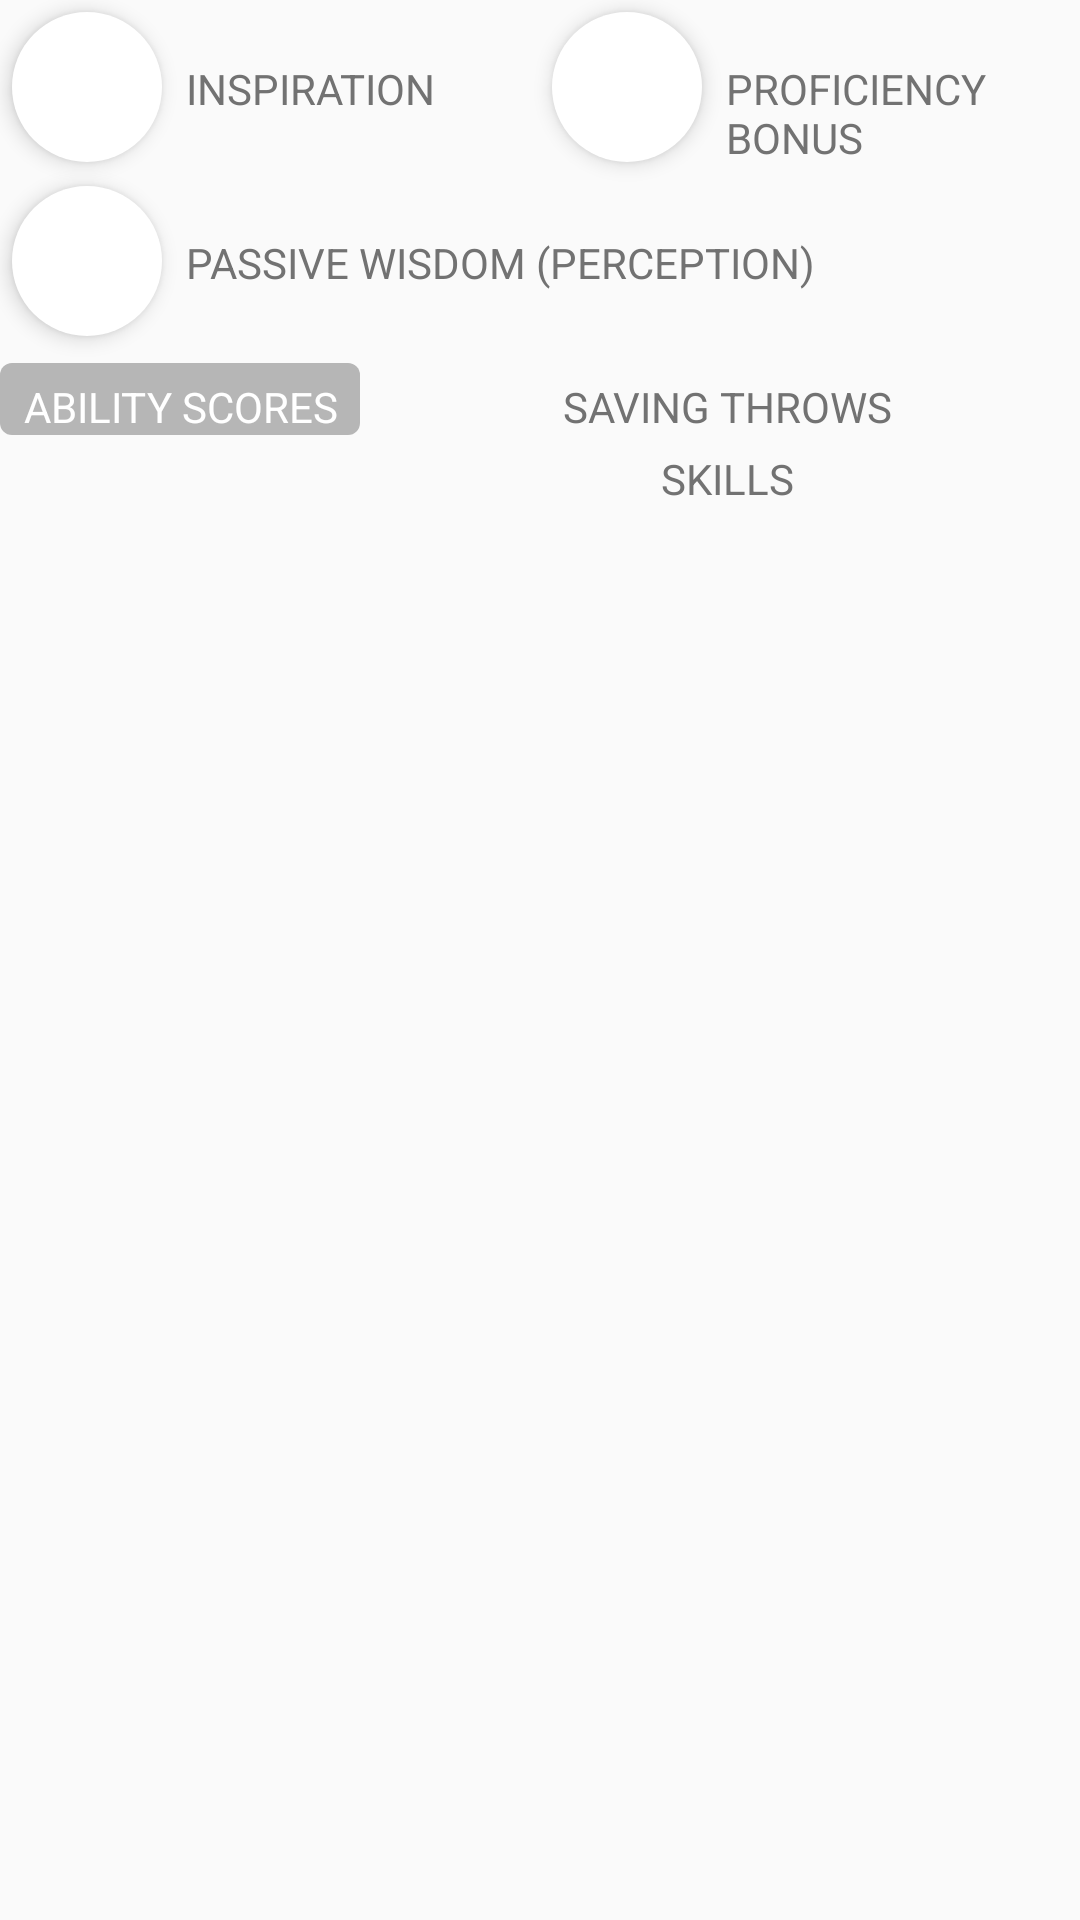

Produce the Android XML layout that renders to this screen, including the resource entries it uses.
<!-- AndroidManifest.xml: application theme AppTheme -->
<!-- res/layout/fragment_character_attributes.xml -->
<?xml version="1.0" encoding="utf-8"?>
<android.support.v4.widget.NestedScrollView
    xmlns:android="http://schemas.android.com/apk/res/android"
    xmlns:app="http://schemas.android.com/apk/res-auto"
    android:layout_width="match_parent"
    android:layout_height="match_parent"
    app:layout_behavior="@string/appbar_scrolling_view_behavior">

    <RelativeLayout
        android:layout_width="match_parent"
        android:layout_height="wrap_content"
        android:descendantFocusability="beforeDescendants">

        <View
            android:id="@+id/strut"
            android:layout_width="0dp"
            android:layout_height="0dp"
            android:visibility="invisible"
            android:layout_alignParentTop="true"
            android:layout_centerHorizontal="true"/>

        <EditText
            style="@style/CircularEditText"
            android:id="@+id/inspiration"
            android:layout_alignParentTop="true"/>

        <TextView
            style="@style/CircularEditTextLabel"
            android:id="@+id/inspirationText"
            android:text="@string/label_inspiration"
            android:layout_toStartOf="@+id/strut"
            android:layout_toEndOf="@+id/inspiration"/>

        <EditText
            style="@style/CircularEditText"
            android:id="@+id/proficiencyBonus"
            android:layout_toEndOf="@+id/strut"/>

        <TextView
            style="@style/CircularEditTextLabel"
            android:id="@+id/proficiencyBonusText"
            android:text="@string/label_proficiency_bonus"
            android:layout_toEndOf="@+id/proficiencyBonus"/>

        <TextView
            style="@style/CircularTextView"
            android:id="@+id/passiveWisdom"
            android:layout_below="@id/inspiration"/>

        <TextView
            style="@style/CircularEditTextLabel"
            android:id="@+id/passiveWisdomText"
            android:text="@string/label_passive_wisdom"
            android:layout_below="@+id/inspiration"
            android:layout_toEndOf="@+id/inspiration"/>

        <LinearLayout
            android:id="@+id/abilities_skills"
            android:layout_width="match_parent"
            android:layout_height="wrap_content"
            android:orientation="horizontal"
            android:layout_below="@+id/passiveWisdom"
            android:layout_marginTop="5dp"
            android:weightSum="3">

            <LinearLayout
                android:id="@+id/ability_scores"
                android:layout_width="match_parent"
                android:layout_height="wrap_content"
                android:orientation="vertical"
                android:layout_weight="2"
                android:background="@drawable/deep_background"
                android:gravity="center_horizontal"
                android:paddingTop="5dp">

                <TextView
                    android:layout_width="wrap_content"
                    android:layout_height="wrap_content"
                    android:text="@string/label_ability_scores"
                    android:textColor="@color/icons"
                    android:gravity="center_horizontal"/>

            </LinearLayout>

            <LinearLayout
                android:layout_width="match_parent"
                android:layout_height="wrap_content"
                android:orientation="vertical"
                android:layout_weight="1"
                android:paddingLeft="5dp"
                android:paddingTop="5dp">

                <LinearLayout
                    android:id="@+id/savingThrows"
                    android:layout_width="match_parent"
                    android:layout_height="wrap_content"
                    android:gravity="center_horizontal"
                    android:orientation="vertical">

                    <TextView
                        android:layout_width="wrap_content"
                        android:layout_height="wrap_content"
                        android:text="@string/label_saving_throws"
                        android:textColor="@color/secondary_text"
                        android:gravity="center_horizontal"/>

                </LinearLayout>

                <LinearLayout
                    android:id="@+id/skills"
                    android:layout_width="match_parent"
                    android:layout_height="wrap_content"
                    android:gravity="center_horizontal"
                    android:orientation="vertical"
                    android:layout_marginTop="5dp">

                    <TextView
                        android:layout_width="wrap_content"
                        android:layout_height="wrap_content"
                        android:text="@string/label_skills"
                        android:textColor="@color/secondary_text"
                        android:gravity="center_horizontal"/>

                </LinearLayout>

            </LinearLayout>
        </LinearLayout>
    </RelativeLayout>
</android.support.v4.widget.NestedScrollView>
<!-- resources referenced by this layout -->
<resources>
  <color name="icons">#FFFFFF</color>
  <color name="secondary_text">#727272</color>
  <!-- drawable deep_background (drawable) -->
  <shape xmlns:android="http://schemas.android.com/apk/res/android"
      android:shape="rectangle">
      
      <solid android:color="@color/divider" />
      <corners android:radius="4dp" />
  </shape>
  <string name="label_ability_scores">ABILITY SCORES</string>
  <string name="label_inspiration">INSPIRATION</string>
  <string name="label_passive_wisdom">PASSIVE WISDOM (PERCEPTION)</string>
  <string name="label_proficiency_bonus">PROFICIENCY BONUS</string>
  <string name="label_saving_throws">SAVING THROWS</string>
  <string name="label_skills">SKILLS</string>
  <style name="CircularEditText" parent="CircularTextView">
          <item name="android:inputType">number</item>
      </style>
  <style name="CircularEditTextLabel">
          <item name="android:layout_width">wrap_content</item>
          <item name="android:layout_height">wrap_content</item>
          <item name="android:layout_marginLeft">4dp</item>
          <item name="android:layout_marginTop">20dp</item>
          <item name="android:layout_marginRight">4dp</item>
          <item name="android:layout_marginBottom">4dp</item>
          <item name="android:textColor">@color/secondary_text</item>
      </style>
  <style name="CircularTextView">
          <item name="android:layout_width">50dp</item>
          <item name="android:layout_height">50dp</item>
          <item name="android:layout_margin">4dp</item>
          <item name="android:paddingTop">6dp</item>
          <item name="android:textColor">@color/primary_text</item>
          <item name="android:elevation">4dp</item>
          <item name="android:background">@drawable/circle</item>
          <item name="android:gravity">center_horizontal</item>
          <item name="android:textSize">@dimen/font_size_headline</item>
      </style>
  <style name="AppTheme" parent="Theme.AppCompat.Light.DarkActionBar">
          
          <item name="colorPrimary">@color/primary</item>
          <item name="colorPrimaryDark">@color/primary_dark</item>
          <item name="colorAccent">@color/accent</item>
          <item name="android:textColorPrimary">@color/primary_text</item>
          <item name="android:textColorSecondary">@color/secondary_text</item>
          
      </style>
  <color name="divider">#B6B6B6</color>
  <color name="primary_text">#212121</color>
  <!-- drawable circle (drawable) -->
  <shape xmlns:android="http://schemas.android.com/apk/res/android"
      android:shape="oval">
      
      <solid android:color="#FFF" />
      <corners android:radius="2dp" />
  </shape>
  <dimen name="font_size_headline">24sp</dimen>
  <color name="primary">#607D8B</color>
  <color name="primary_dark">#455A64</color>
  <color name="accent">#FF5252</color>
</resources>
